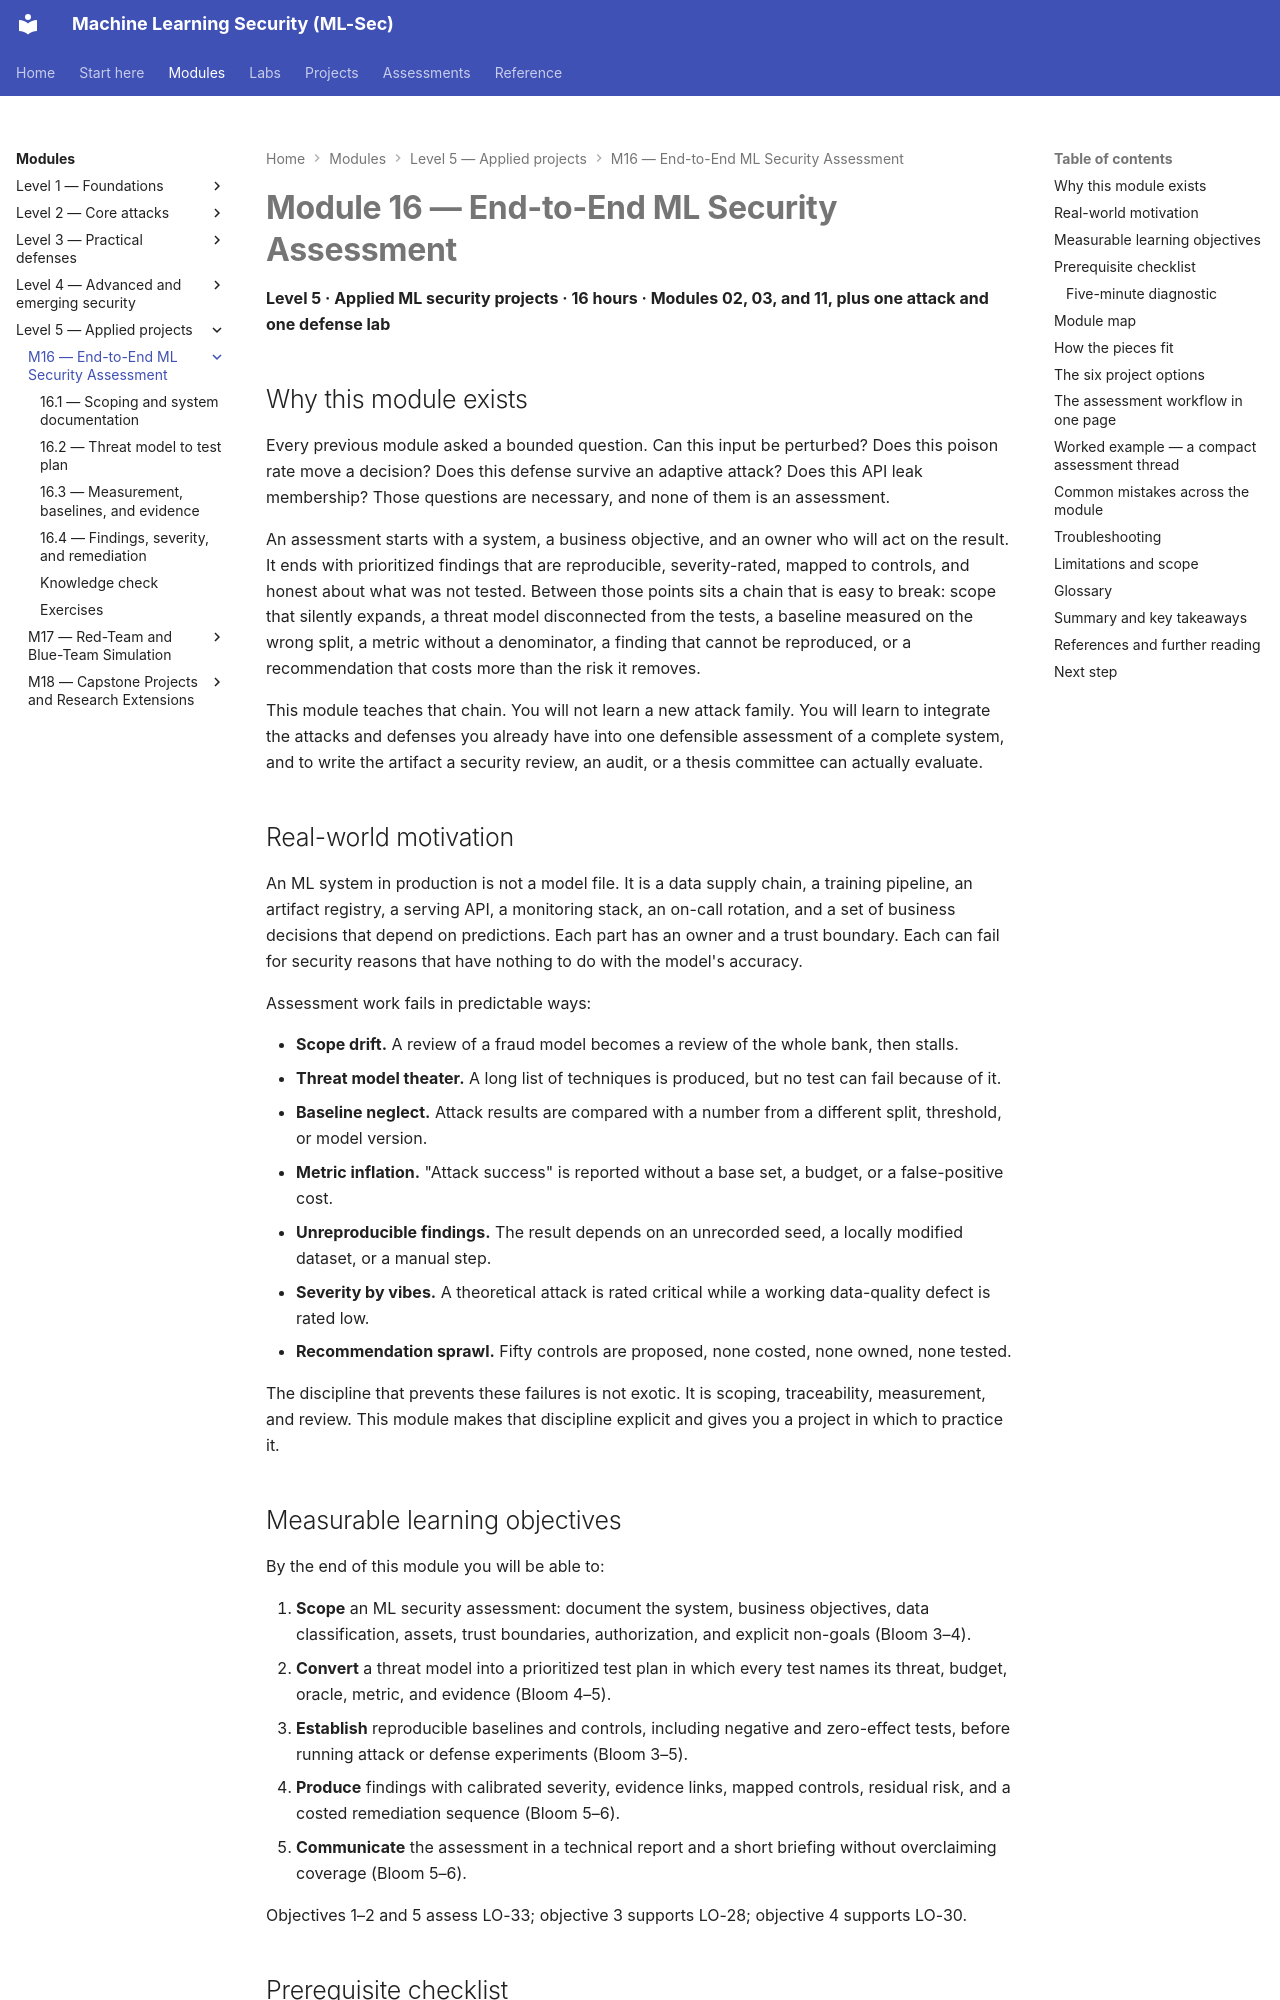

repository: nadeem-majeedch/MLSec · page: modules/m16-end-to-end-assessment/index.html · generator: mkdocs

---
title: Module 16 — End-to-End ML Security Assessment
---

# Module 16 — End-to-End ML Security Assessment

<a id="m16-start"></a>

**Level 5 · Applied ML security projects · 16 hours · Modules 02, 03, and 11, plus one attack and one defense lab**

## Why this module exists

Every previous module asked a bounded question. Can this input be perturbed? Does this poison rate move a decision? Does this defense survive an adaptive attack? Does this API leak membership? Those questions are necessary, and none of them is an assessment.

An assessment starts with a system, a business objective, and an owner who will act on the result. It ends with prioritized findings that are reproducible, severity-rated, mapped to controls, and honest about what was not tested. Between those points sits a chain that is easy to break: scope that silently expands, a threat model disconnected from the tests, a baseline measured on the wrong split, a metric without a denominator, a finding that cannot be reproduced, or a recommendation that costs more than the risk it removes.

This module teaches that chain. You will not learn a new attack family. You will learn to integrate the attacks and defenses you already have into one defensible assessment of a complete system, and to write the artifact a security review, an audit, or a thesis committee can actually evaluate.

## Real-world motivation

An ML system in production is not a model file. It is a data supply chain, a training pipeline, an artifact registry, a serving API, a monitoring stack, an on-call rotation, and a set of business decisions that depend on predictions. Each part has an owner and a trust boundary. Each can fail for security reasons that have nothing to do with the model's accuracy.

Assessment work fails in predictable ways:

- **Scope drift.** A review of a fraud model becomes a review of the whole bank, then stalls.
- **Threat model theater.** A long list of techniques is produced, but no test can fail because of it.
- **Baseline neglect.** Attack results are compared with a number from a different split, threshold, or model version.
- **Metric inflation.** "Attack success" is reported without a base set, a budget, or a false-positive cost.
- **Unreproducible findings.** The result depends on an unrecorded seed, a locally modified dataset, or a manual step.
- **Severity by vibes.** A theoretical attack is rated critical while a working data-quality defect is rated low.
- **Recommendation sprawl.** Fifty controls are proposed, none costed, none owned, none tested.

The discipline that prevents these failures is not exotic. It is scoping, traceability, measurement, and review. This module makes that discipline explicit and gives you a project in which to practice it.
